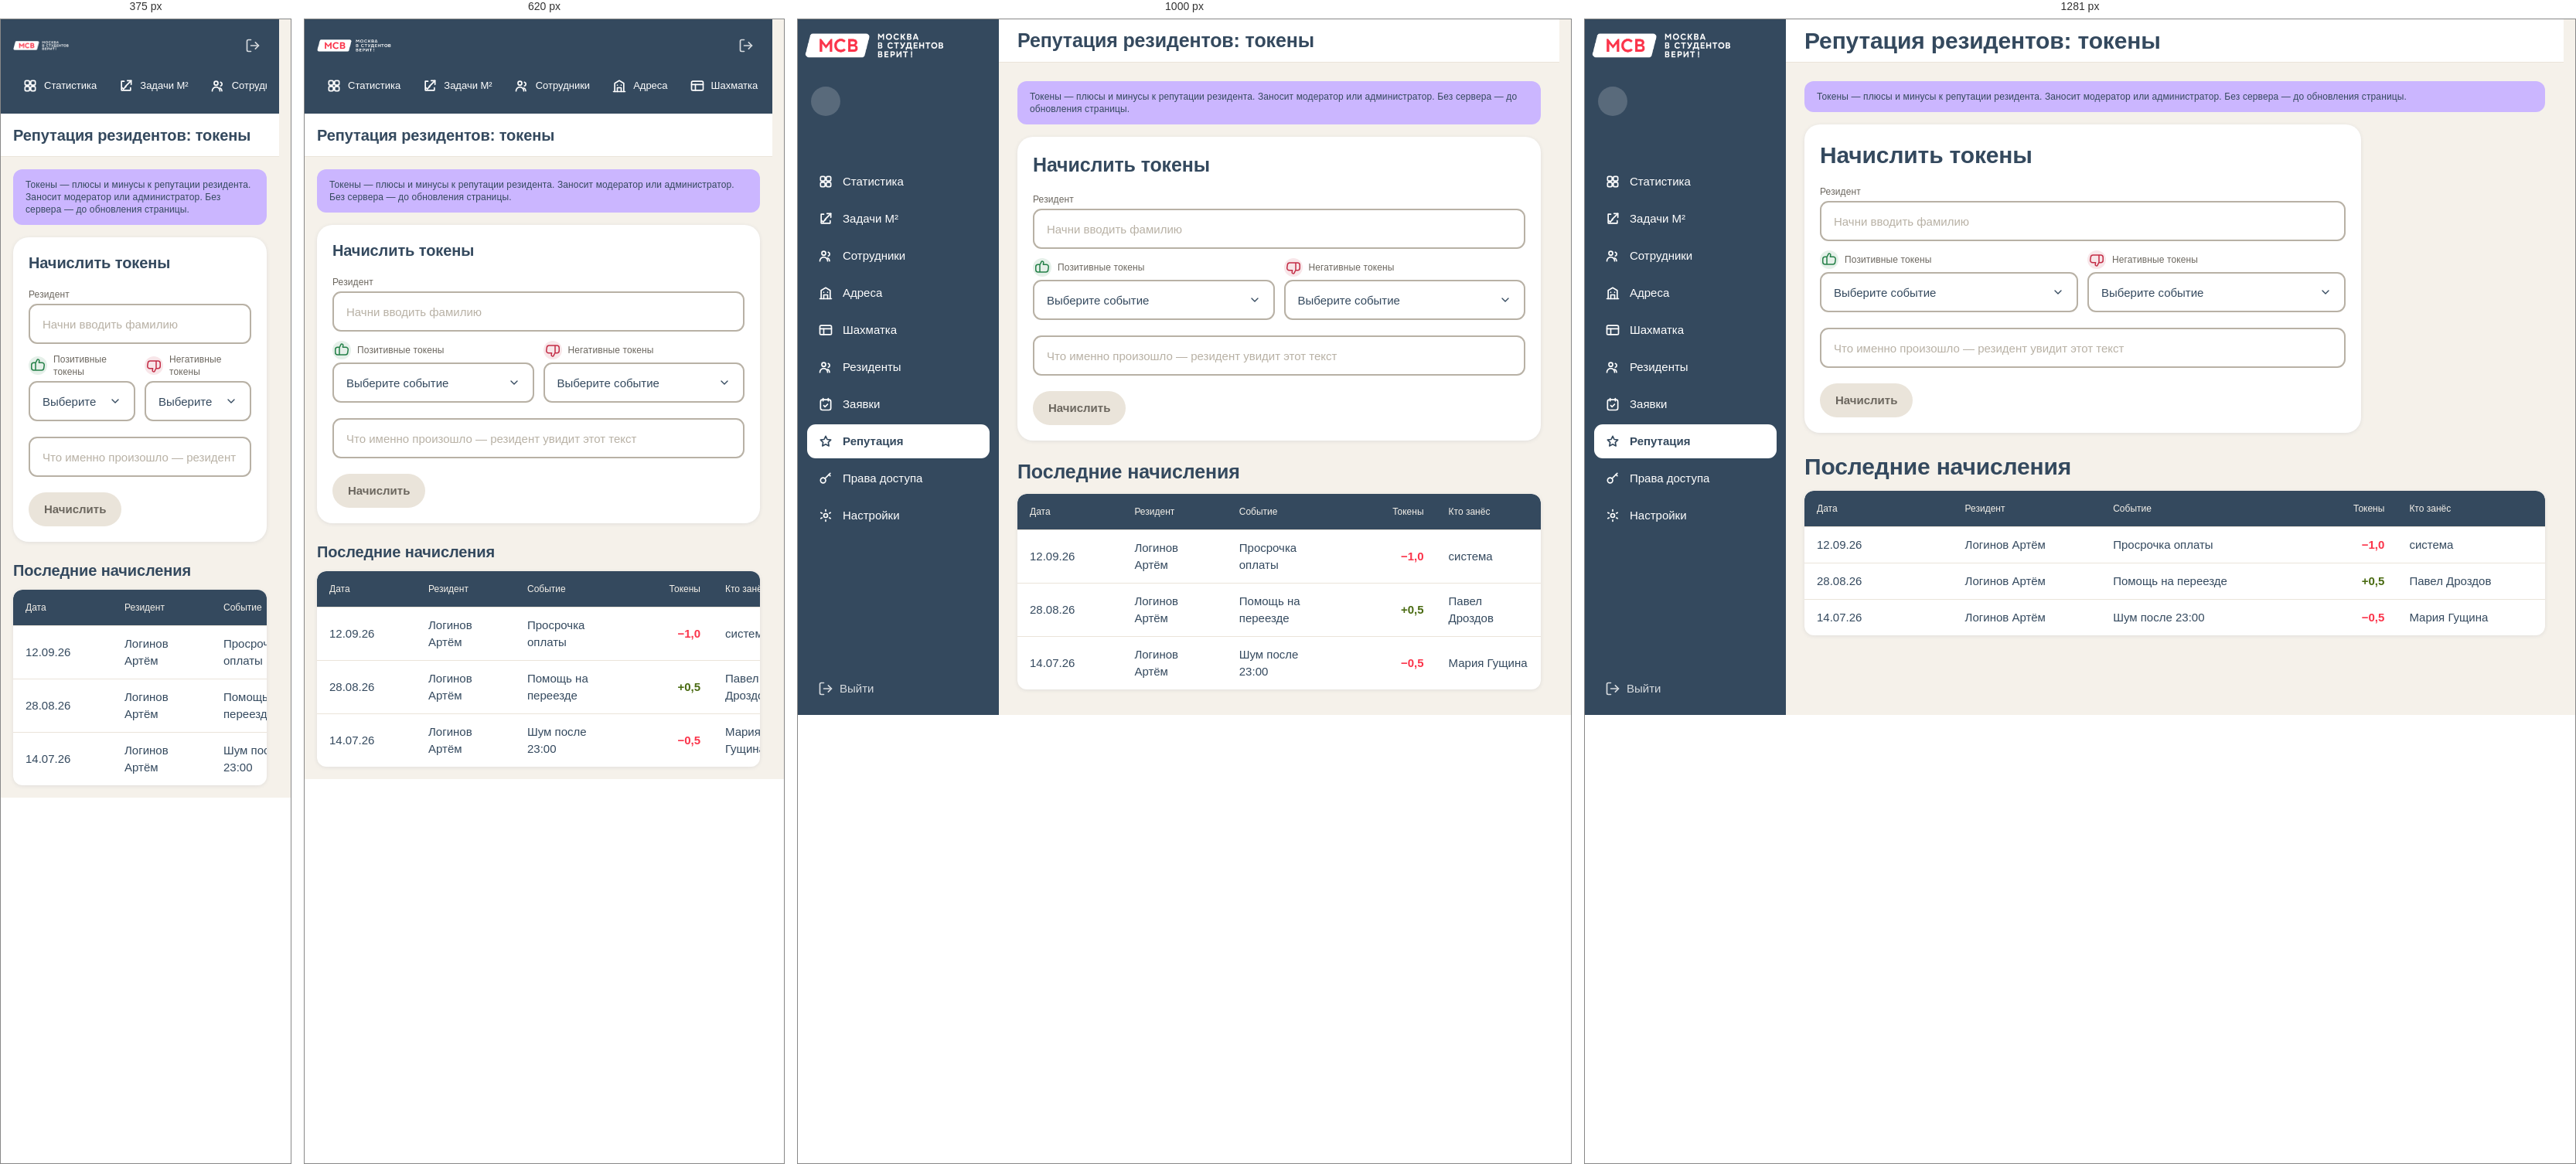
Rendered at 375 px, 620 px, 1000 px and 1281 px, left to right.

<!-- file: admin-reputation.html -->
<!doctype html>
<!-- © 2026 МСВ. Все права защищены. Подробнее: /legal.html -->
<html lang="ru">
<head>
<meta charset="utf-8">
<meta name="viewport" content="width=device-width, initial-scale=1">
<link rel="icon" href="favicon.svg?v=red-2" type="image/svg+xml">
<meta name="theme-color" content="#34495E">
<title>Репутация резидентов — МСВ</title>
<link rel="stylesheet" href="tokens.css">
<script>document.documentElement.classList.add("msv-side-pending");try{if(localStorage.getItem("msv.sideFolded")==="1")document.documentElement.classList.add("msv-side-start-folded");}catch(e){}</script>
<link rel="stylesheet" href="cabinet.css">
<link rel="stylesheet" href="form.css">
<style>
  .set { margin-bottom: var(--msv-s24); padding: var(--msv-s20); background: var(--msv-white); border-radius: var(--msv-r20); box-shadow: var(--msv-e1); }
  .set__title { margin: 0 0 var(--msv-s12); }
  .msv-form-card .set__grid { display: grid; grid-template-columns: repeat(2, minmax(0, 1fr)); gap: var(--msv-s12); }
  .set__grid > .msv-field { min-width:0; }
  .set__grid > .msv-field:first-child,.set__grid > #customWrap { grid-column:1/-1; }
  .set__grid > .msv-field:has(.token-caption) { display:flex;flex-direction:column; }
  .set__grid .token-caption { flex:1; }
  .set__grid select { min-width:0;width:100%; }
  .set .msv-field { margin-bottom: 0; }
  .reputation-log { max-width:100%; overflow-x:auto; -webkit-overflow-scrolling:touch; overscroll-behavior-x:contain; border-radius:var(--msv-r12); box-shadow:var(--msv-e1); }
  #log { display:table; min-width:640px; overflow:visible; border-radius:var(--msv-r12); box-shadow:none; }
  #log thead { display:table-header-group; }
  #log tbody { display:table-row-group; }
  #log tr { display:table-row; }
</style>
<style>
  body { --role: var(--msv-graphite); --role-ink: var(--msv-graphite); }
</style>
<style>.token-caption{display:flex;align-items:center;gap:8px}.token-sign{display:inline-flex;align-items:center;justify-content:center;flex:0 0 24px;width:24px;height:24px;border-radius:50%;font-size:18px;line-height:1;font-weight:700}.token-sign--positive{color:#248048;background:#e5f0e9}.token-sign--negative{color:#c32d46;background:#f8e6e9}.token-sign--negative svg{transform:rotate(180deg)}</style></head>
<body>

<div class="shell">

  <aside class="side">
    <a class="side__logo-link" href="index.html" title="На главную"><img class="side__logo" src="msv-1200-white.png" width="1200" height="209"
         alt="МСВ — Москва в студентов верит!"></a>

    <a class="side__who" href="admin-profile.html" title="Мой профиль">
      <span class="side__name">&nbsp;</span>
      <span class="side__role">Администратор</span>
    </a>

    <nav class="side__nav" aria-label="Разделы кабинета">
      <a class="side__link" href="cabinet-admin.html">
        <svg width="20" height="20" viewBox="0 0 24 24" fill="none" stroke="currentColor"
             stroke-width="2" stroke-linecap="round" stroke-linejoin="round" aria-hidden="true"><rect x="4" y="4" width="7" height="7" rx="2"/><rect x="13" y="4" width="7" height="7" rx="2"/><rect x="4" y="13" width="7" height="7" rx="2"/><rect x="13" y="13" width="7" height="7" rx="2"/></svg>
        Статистика
      </a>
      <!-- Задачник M² (Vikunja) — пока отдельным входом, открывается в новой вкладке; единый вход — после переезда на домен -->
      <a class="side__link" href="http://104.171.138.117:3456/" target="_blank" rel="noopener">
        <svg width="20" height="20" viewBox="0 0 24 24" fill="none" stroke="currentColor"
             stroke-width="2" stroke-linecap="round" stroke-linejoin="round" aria-hidden="true"><path d="M9 5H5v14h14v-4"/><path d="M14 4h6v6"/><path d="M20 4l-9 9"/><path d="M6 15l2 2 4-4"/></svg>
        Задачи M²
      </a>
      <a class="side__link" href="admin-staff.html">
        <svg width="20" height="20" viewBox="0 0 24 24" fill="none" stroke="currentColor"
             stroke-width="2" stroke-linecap="round" stroke-linejoin="round" aria-hidden="true"><circle cx="9" cy="8" r="3"/><path d="M3 20a6 6 0 0 1 12 0"/><path d="M16 6.5a3 3 0 0 1 0 5.8"/><path d="M18 20a5.5 5.5 0 0 0-3-4.6"/></svg>
        Сотрудники
      </a>
      <a class="side__link" href="admin-residences.html">
        <svg width="20" height="20" viewBox="0 0 24 24" fill="none" stroke="currentColor"
             stroke-width="2" stroke-linecap="round" stroke-linejoin="round" aria-hidden="true"><path d="M3 21h18"/><path d="M5 21V8l7-4 7 4v13"/><path d="M9 21v-6h6v6"/><path d="M9 11h.01"/><path d="M15 11h.01"/></svg>
        Адреса
      </a>
      <a class="side__link" href="admin-shahmatka.html">
        <svg width="20" height="20" viewBox="0 0 24 24" fill="none" stroke="currentColor"
             stroke-width="2" stroke-linecap="round" stroke-linejoin="round" aria-hidden="true"><rect x="3" y="5" width="18" height="14" rx="2"/><path d="M3 10h18"/><path d="M9 10v9"/></svg>
        Шахматка
      </a>
      <a class="side__link" href="admin-residents.html">
        <svg width="20" height="20" viewBox="0 0 24 24" fill="none" stroke="currentColor"
             stroke-width="2" stroke-linecap="round" stroke-linejoin="round" aria-hidden="true"><circle cx="9" cy="8" r="3"/><path d="M3 20a6 6 0 0 1 12 0"/><path d="M16 6.5a3 3 0 0 1 0 5.8"/><path d="M18 20a5.5 5.5 0 0 0-3-4.6"/></svg>
        Резиденты
      </a>
      <a class="side__link" href="admin-tickets.html">
        <svg width="20" height="20" viewBox="0 0 24 24" fill="none" stroke="currentColor"
             stroke-width="2" stroke-linecap="round" stroke-linejoin="round" aria-hidden="true"><rect x="4" y="5" width="16" height="16" rx="3"/><path d="M8 3v4"/><path d="M16 3v4"/><path d="M9 14l2 2 4-4"/></svg>
        Заявки
      </a>
      <a class="side__link" href="admin-reputation.html" aria-current="page">
        <svg width="20" height="20" viewBox="0 0 24 24" fill="none" stroke="currentColor"
             stroke-width="2" stroke-linecap="round" stroke-linejoin="round" aria-hidden="true"><path d="M12 4l2.4 5 5.6.8-4 3.9 1 5.5-5-2.7-5 2.7 1-5.5-4-3.9 5.6-.8z"/></svg>
        Репутация
      </a>
      <a class="side__link" href="admin-rights.html">
        <svg width="20" height="20" viewBox="0 0 24 24" fill="none" stroke="currentColor"
             stroke-width="2" stroke-linecap="round" stroke-linejoin="round" aria-hidden="true"><circle cx="8" cy="15" r="4"/><path d="M11 12l8-8"/><path d="M17 6l2 2"/></svg>
        Права доступа
      </a>
      <a class="side__link" href="admin-settings.html">
        <svg width="20" height="20" viewBox="0 0 24 24" fill="none" stroke="currentColor"
             stroke-width="2" stroke-linecap="round" stroke-linejoin="round" aria-hidden="true"><circle cx="12" cy="12" r="3"/><path d="M12 3v2"/><path d="M12 19v2"/><path d="M4.5 7.5l1.7 1"/><path d="M17.8 15.5l1.7 1"/><path d="M4.5 16.5l1.7-1"/><path d="M17.8 8.5l1.7-1"/></svg>
        Настройки
      </a>
    </nav>

    <div class="side__out">
      <a class="side__exit" href="index.html">
        <svg width="20" height="20" viewBox="0 0 24 24" fill="none" stroke="currentColor"
             stroke-width="2" stroke-linecap="round" stroke-linejoin="round" aria-hidden="true">
          <path d="M9 21H5a2 2 0 0 1-2-2V5a2 2 0 0 1 2-2h4"/><path d="M16 17l5-5-5-5"/><path d="M21 12H9"/>
        </svg>
        Выйти
      </a>
    </div>
  </aside>

  <div class="work">
    <header class="work__top">
      <h1 class="msv-sub work__title">Репутация резидентов: токены</h1>
    </header>

    <main class="work__body">
      <p class="msv-note notice">Токены — плюсы и минусы к репутации резидента. Заносит модератор или администратор. Без сервера — до обновления страницы.</p>

      <div class="set msv-form-card" style="max-width:720px">
        <h2 class="msv-sub set__title">Начислить токены</h2>
        <div class="set__grid">
          <label class="msv-field"><span class="msv-field__label">Резидент</span>
            <input class="msv-input" id="who" list="people" placeholder="Начни вводить фамилию"><datalist id="people"></datalist></label>
          <label class="msv-field"><span class="msv-field__label token-caption"><span class="token-sign token-sign--positive" aria-hidden="true"><svg viewBox="0 0 24 24" width="18" height="18" aria-hidden="true"><path fill="currentColor" stroke="none" d="M22.773,7.721A4.994,4.994,0,0,0,19,6H15.011l.336-2.041A3.037,3.037,0,0,0,9.626,2.122L7.712,6H5a5.006,5.006,0,0,0-5,5v5a5.006,5.006,0,0,0,5,5H18.3a5.024,5.024,0,0,0,4.951-4.3l.705-5A5,5,0,0,0,22.773,7.721ZM2,16V11A3,3,0,0,1,5,8H7V19H5A3,3,0,0,1,2,16Zm19.971-4.581-.706,5A3.012,3.012,0,0,1,18.3,19H9V7.734a1,1,0,0,0,.23-.292l2.189-4.435A1.07,1.07,0,0,1,13.141,2.8a1.024,1.024,0,0,1,.233.84l-.528,3.2A1,1,0,0,0,13.833,8H19a3,3,0,0,1,2.971,3.419Z"/></svg></span>Позитивные токены</span>
            <select class="msv-select msv-input" id="kind">
              <option value="">Выберите событие</option>
              <option value="+1.0">Организация события · +1,0</option>
              <option value="+0.5">Помощь соседям, волонтёрство · +0,5</option>
              <option value="+0.4">Все платежи вовремя полгода · +0,4</option>
              <option value="+0.3">Благодарность от сотрудника · +0,3</option>
              <option value="custom">Другое — своя сумма</option>
            </select></label>
          <label class="msv-field"><span class="msv-field__label token-caption"><span class="token-sign token-sign--negative" aria-hidden="true"><svg viewBox="0 0 24 24" width="18" height="18" aria-hidden="true"><path fill="currentColor" stroke="none" d="M22.773,7.721A4.994,4.994,0,0,0,19,6H15.011l.336-2.041A3.037,3.037,0,0,0,9.626,2.122L7.712,6H5a5.006,5.006,0,0,0-5,5v5a5.006,5.006,0,0,0,5,5H18.3a5.024,5.024,0,0,0,4.951-4.3l.705-5A5,5,0,0,0,22.773,7.721ZM2,16V11A3,3,0,0,1,5,8H7V19H5A3,3,0,0,1,2,16Zm19.971-4.581-.706,5A3.012,3.012,0,0,1,18.3,19H9V7.734a1,1,0,0,0,.23-.292l2.189-4.435A1.07,1.07,0,0,1,13.141,2.8a1.024,1.024,0,0,1,.233.84l-.528,3.2A1,1,0,0,0,13.833,8H19a3,3,0,0,1,2.971,3.419Z"/></svg></span>Негативные токены</span>
            <select class="msv-select msv-input" id="kindNegative">
              <option value="">Выберите событие</option>
              <option value="-0.5">Шум, беспорядок, замечание · −0,5</option>
              <option value="-1.0">Просрочка оплаты · −1,0</option>
              <option value="-2.0">Грубое нарушение правил · −2,0</option>
              <option value="custom">Другое — своя сумма</option>
            </select></label>
          <label class="msv-field" id="customWrap" hidden><span class="msv-field__label">Токены (от −5 до +5)</span>
            <input class="msv-input" id="custom" inputmode="decimal" placeholder="+0,7 или −1,5"></label>
        </div>
        <input class="msv-input" id="details" placeholder="Что именно произошло — резидент увидит этот текст" style="margin-top:var(--msv-form-gap)">
        <button class="msv-btn msv-btn--m msv-btn--primary" type="button" id="add" disabled style="margin-top:var(--msv-form-gap)">Начислить</button>
        <span class="msv-note" id="msg" hidden style="margin-left:var(--msv-s12)"></span>
      </div>

      <h2 class="msv-sub" style="margin:0 0 var(--msv-s12)">Последние начисления</h2>
      <div class="reputation-log" role="region" aria-label="Последние начисления" tabindex="0">
      <table class="grid" id="log">
        <thead><tr><th>Дата</th><th>Резидент</th><th>Событие</th><th class="num">Токены</th><th>Кто занёс</th></tr></thead>
        <tbody>
          <tr><td>12.09.26</td><td>Логинов Артём</td><td>Просрочка оплаты</td><td class="num" style="color:var(--msv-red);font-weight:700">−1,0</td><td>система</td></tr>
          <tr><td>28.08.26</td><td>Логинов Артём</td><td>Помощь на переезде</td><td class="num" style="color:#4A6B12;font-weight:700">+0,5</td><td>Павел Дроздов</td></tr>
          <tr><td>14.07.26</td><td>Логинов Артём</td><td>Шум после 23:00</td><td class="num" style="color:var(--msv-red);font-weight:700">−0,5</td><td>Мария Гущина</td></tr>
        </tbody>
      </table>
      </div>
    </main>
  </div>

</div>

<script src="api.js"></script>
<script src="residences.js"></script>
<script src="demo-bookings.js"></script>
<script src="residents-uyut.js"></script>
<script src="residents-forma.js"></script>
<script>
MSV.ready(function (ctx) {
  'use strict';
  var names = {};
  ctx.residences.forEach(function (res) { ctx.bookings(res).residents.forEach(function (r) { names[r.name] = r.id; }); });
  document.getElementById('people').innerHTML = Object.keys(names).sort().map(function (n) { return '<option value="' + n.replace(/"/g,'&quot;') + '">'; }).join('');

  var positive=document.getElementById('kind'), negative=document.getElementById('kindNegative');
  var kind = positive, wrap = document.getElementById('customWrap');
  var add=document.getElementById('add'),busy=false;
  function syncAdd(){var value=kind.value==='custom'?Number(document.getElementById('custom').value.replace(',','.').replace('−','-')):Number(kind.value);add.disabled=busy||!ctx.me||!!ctx.me.preview||!names[document.getElementById('who').value.trim()]||!document.getElementById('details').value.trim()||!Number.isFinite(value)||Math.abs(value)>5||(kind===positive?value<=0:value>=0);}
  ['who','details','custom'].forEach(function(id){document.getElementById(id).addEventListener('input',syncAdd);});
  syncAdd();
  [positive,negative].forEach(function(select){select.addEventListener('change',function(){
    kind=select;(select===positive?negative:positive).value='';
    wrap.hidden=select.value!=='custom';document.getElementById('custom').value='';
    wrap.querySelector('.msv-field__label').textContent=select===positive?'Позитивные токены (от 0 до +5)':'Негативные токены (от −5 до 0)';
    document.getElementById('custom').placeholder=select===positive?'+0,7':'−1,5';syncAdd();
  });});

  document.getElementById('add').addEventListener('click', function () {
    syncAdd();if(add.disabled)return;
    var who = document.getElementById('who').value.trim(), m = document.getElementById('msg');
    var delta = kind.value === 'custom' ? parseFloat(document.getElementById('custom').value.replace(',', '.').replace('−', '-')) : parseFloat(kind.value);
    var details = document.getElementById('details').value.trim();
    if((kind===positive&&delta<=0)||(kind===negative&&delta>=0)){m.textContent='Знак суммы должен соответствовать выбранной группе токенов.';m.hidden=false;return;}
    if (!who || isNaN(delta) || Math.abs(delta) > 5 || !details) { m.textContent = 'Нужны резидент, токены от −5 до +5 и описание'; m.hidden = false; return; }
    var title = kind.value === 'custom' ? details : kind.options[kind.selectedIndex].text.split(' · ')[0];
    function ok() {
      var now = new Date(), d = String(now.getDate()).padStart(2,'0') + '.' + String(now.getMonth()+1).padStart(2,'0') + '.' + String(now.getFullYear()).slice(2);
      document.querySelector('#log tbody').insertAdjacentHTML('afterbegin', '<tr><td>' + d + '</td><td>' + who.replace(/</g,'&lt;') + '</td><td>' + title.replace(/</g,'&lt;') + '</td><td class="num" style="color:' + (delta < 0 ? 'var(--msv-red)' : '#4A6B12') + ';font-weight:700">' + (delta > 0 ? '+' : '−') + Math.abs(delta).toFixed(1).replace('.', ',') + '</td><td>' + (ctx.me ? ctx.me.name : 'вы') + '</td></tr>');
      m.textContent = 'Начислено. Резидент увидит запись в своей репутации.'; m.hidden = false;
      document.getElementById('details').value = '';syncAdd();
    }
    if (!ctx.live) { ok(); return; }
    busy=true;syncAdd();
    ctx.api('POST', '/api/reputation', { userId: names[who], delta: delta, title: title, details: details })
      .then(function (r) { if (r.status === 201) ok(); else { m.textContent = r.body && r.body.error || 'Не удалось'; m.hidden = false; } })
      .catch(function () { m.textContent = 'Сервер не отвечает'; m.hidden = false; }).finally(function(){busy=false;syncAdd();});
  });
});
</script>
<script src="mark.js"></script>
<script src="zoom.js"></script>
<script src="edit.js"></script>
<script src="protect.js"></script>

</body>
</html>


/* @media block from tokens.css */
@media (min-width: 768px) {
  :root {
    --msv-h-size: 40px;   --msv-h-line: 45px;
    --msv-sub-size: 25px; --msv-sub-line: 33px;
    --msv-body-size: 15px; --msv-body-line: 22px;
  }
}

/* @media block from tokens.css */
@media (min-width: 1280px) {
  :root {
    --msv-h-size: 48px;   --msv-h-line: 54px;
    --msv-sub-size: 30px; --msv-sub-line: 39px;
  }
}

/* @media block from tokens.css */
@media (min-width: 900px) {
  .page, .form, .onb, .app, .doc { max-width: 720px; }
  .tabbar { max-width: 720px; }
  .bento { grid-template-columns: repeat(4, minmax(0, 1fr)); }
  .form__grid, .set__grid { grid-template-columns: repeat(2, minmax(0, 1fr)); }
  .rows--wide { display: grid; grid-template-columns: repeat(2, minmax(0, 1fr)); gap: var(--msv-s12); }
  .petals { max-width: 640px; }
}

/* @media block from tokens.css */
@media (min-width: 1280px) {
  .page, .form, .onb, .app, .doc { max-width: 800px; }
  .tabbar { max-width: 800px; }
}

/* @media block from tokens.css */
@media (max-width: 480px) {
  .page, .form, .onb { padding-left: var(--msv-s16); padding-right: var(--msv-s16); }
  .doc { padding-left: var(--msv-s16); padding-right: var(--msv-s16); }
  .msv-mark-btn { top: 10px; right: 10px; width: 40px; height: 40px; }
  .edit-bar { right: 60px !important; top: 10px !important; }
  .edit-bar__meta { display: none; }
}

/* @media block from cabinet.css */
@media (max-width: 860px) {
  .shell, .shell--folded { grid-template-columns: 1fr; }
  .side, .shell--folded .side { width: auto; padding: var(--msv-s12) var(--msv-s16); display: grid; grid-template-columns: auto 1fr auto; grid-template-areas: "logo who out" "nav nav nav"; align-items: center; gap: var(--msv-s8) var(--msv-s12); }
  .side__logo, .shell--folded .side__logo { display: block; grid-area: logo; max-width: 96px; margin: 0; opacity: 1; height: auto; }
  .side__who, .shell--folded .side__who { grid-area: who; display: block; margin: 0; padding: 0; }
  .side__name, .side__role { grid-column: auto; }
  .side__who::before { display: none; }
  .side__name, .side__role, .shell--folded .side__name, .shell--folded .side__role { display: block; font-size: 12px; }
  .side__fold { display: none; }                       /* на телефоне сворачивать нечего */
  /* меню — одна горизонтальная лента с прокруткой, без переносов */
  .side__nav, .shell--folded .side__nav { grid-area: nav; flex-direction: row; flex-wrap: nowrap; overflow-x: auto; gap: var(--msv-s4); margin: 0; padding-bottom: 2px; scrollbar-width: none; -webkit-overflow-scrolling: touch; }
  .side__nav::-webkit-scrollbar { display: none; }
  .side__link, .shell--folded .side__link { flex: 0 0 auto; padding: 0 var(--msv-s12); font-size: 13px; justify-content: flex-start; gap: var(--msv-s8); }
  .shell--folded .side__link .side__link-text { display: inline; }
  .side__out, .shell--folded .side__out { grid-area: out; margin: 0; padding: 0; border: 0; }
  .side__exit, .shell--folded .side__exit { padding: 0 var(--msv-s8); font-size: 0; gap: 0; }
  .work__top { height: auto; min-height: 56px; padding: var(--msv-s8) var(--msv-s16); flex-wrap: wrap; gap: var(--msv-s8); }
  .work__body { padding: var(--msv-s16); }
  /* таблицы прокручиваются вбок, не ломая страницу */
  .grid, .rights { display: block; overflow-x: auto; white-space: nowrap; -webkit-overflow-scrolling: touch; }
  .grid thead, .grid tbody, .grid tr, .rights thead, .rights tbody, .rights tr { display: table; width: 100%; table-layout: auto; }
  .grid td, .grid th, .rights td, .rights th { white-space: nowrap; }
  .bar { flex-wrap: wrap; }
  .bar__search { flex: 1 1 100%; }
  .stats { grid-template-columns: repeat(2, minmax(0, 1fr)); }
  .stat__value { font-size: 20px; }
}

/* @media block from cabinet.css */
@media (max-width: 480px) {
  .stats { grid-template-columns: 1fr; }
  .side__logo { max-width: 72px; }
  .side__role { display: none; }
}

/* @media block from cabinet.css */
@media (max-width:860px) {
  .side .side__fold { display:none; }
}

/* @media block from cabinet.css */
@media(max-width:860px){
 .side__personal .side__personal-toggle,.side__personal .side__personal-menu{display:none!important}
 .side__personal-mobile{display:flex;white-space:nowrap}
 .personal-sections{display:flex;flex-wrap:wrap;gap:var(--msv-s8);margin-bottom:var(--msv-s20)}
 .personal-sections .side__link{color:var(--msv-graphite);background:var(--msv-white);border-radius:var(--msv-r12);padding:12px;gap:8px;display:flex;align-items:center}
 .staff-task-grid thead{display:none}
 .staff-task-grid,.staff-task-grid tbody{display:block;width:100%;min-width:0}
 .staff-task-grid tr{display:block;border-bottom:1px solid var(--msv-n100);padding:16px}
 .staff-task-grid td{display:block;border:0;padding:8px 0;white-space:normal;overflow-wrap:break-word}
 .staff-task-grid td:not([colspan]):nth-child(2)::before{content:'Кто и где: ';font-weight:600}
 .staff-task-grid td:not([colspan]):nth-child(3)::before{content:'Срочность: ';font-weight:600}
 .staff-task-grid td:not([colspan]):nth-child(4)::before{content:'Исполнитель: ';font-weight:600}
 .staff-task-grid td:not([colspan]):nth-child(5)::before{content:'Статус: ';font-weight:600}
}

/* @media block from cabinet.css */
@media(max-width:860px) { .side__portrait { display:none; } }

/* @media block from cabinet.css */
@media (min-width:861px) {
  html.msv-side-pending.msv-side-start-folded .shell { grid-template-columns:72px 1fr; }
  .side__who { margin-bottom:48px; }
  .side, .shell--folded .side { padding:12px; --side-logo-left:calc((72px - 54.45px) / 2 - 12px); }
  .side__logo-link { display:flex; align-items:center; height:44px; flex-shrink:0; margin:0 0 16px var(--side-logo-left); }
  .side__logo { width:180px; height:auto; margin:0; }
  .side .msv-mark-btn { display:none; position:relative; top:auto; right:auto; flex-shrink:0; margin:0 0 16px var(--side-logo-left); width:54.45px; height:44px; background:transparent; box-shadow:none; border-radius:0; transform:none; font-size:0; }
  .side .msv-mark-btn img { display:none; }
  .side .msv-mark-btn .side__short-logo { display:block; height:31.35px; width:auto; max-width:none; }
  .shell--folded .side__logo-link { display:none; }
  .shell--folded .side .msv-mark-btn { display:flex; }
  .side__who { grid-template-columns:38px minmax(0,1fr); grid-template-rows:auto auto; align-content:center; min-height:68px; box-sizing:border-box; padding:8px 5px; }
  .side__name { line-height:18px; max-height:36px; overflow:hidden; align-self:end; }
  .side__role { line-height:16px; margin-top:0; align-self:start; white-space:nowrap; overflow:hidden; text-overflow:ellipsis; }
  .shell--folded .side__who { display:grid; width:var(--fold-who-width); flex-shrink:0; justify-content:normal; padding:8px 5px; margin:0 40px 48px 0; }
  .shell--folded .side__name, .shell--folded .side__role { display:block; visibility:hidden; }
  .shell--folded .side__portrait, .shell--folded .side__who::before { width:38px; height:38px; }
  .side__fold { right:auto; z-index:2; }
  .side__link, .shell--folded .side__link { height:44px; min-height:44px; padding:0 14px; justify-content:flex-start; gap:12px; margin:0; }
  .side__link svg, .shell--folded .side__link svg { width:20px; height:20px; }
  .side__exit, .shell--folded .side__exit { padding:0 14px; justify-content:flex-start; }
  .side__exit svg { width:20px; height:20px; flex-shrink:0; }
}

/* @media block from cabinet.css */
@media(max-width:760px) { .grid,.rights { display:table; } .grid thead,.rights thead { display:table-header-group; } .grid tbody,.rights tbody { display:table-row-group; } .grid tfoot {display:table-footer-group;} .grid tr,.rights tr { display:table-row; } .grid th,.grid td,.rights th,.rights td { display:table-cell; } }

/* @media block from form.css */
@media (min-width: 768px) {
  .form { max-width: 640px; padding-left: var(--msv-s32); padding-right: var(--msv-s32); }
  .form__head { margin-left: 0; margin-right: calc(var(--msv-s32) * -1); }
}

/* @media block from form.css */
@media (min-width: 1100px) {
  .form { max-width: 720px; }
}